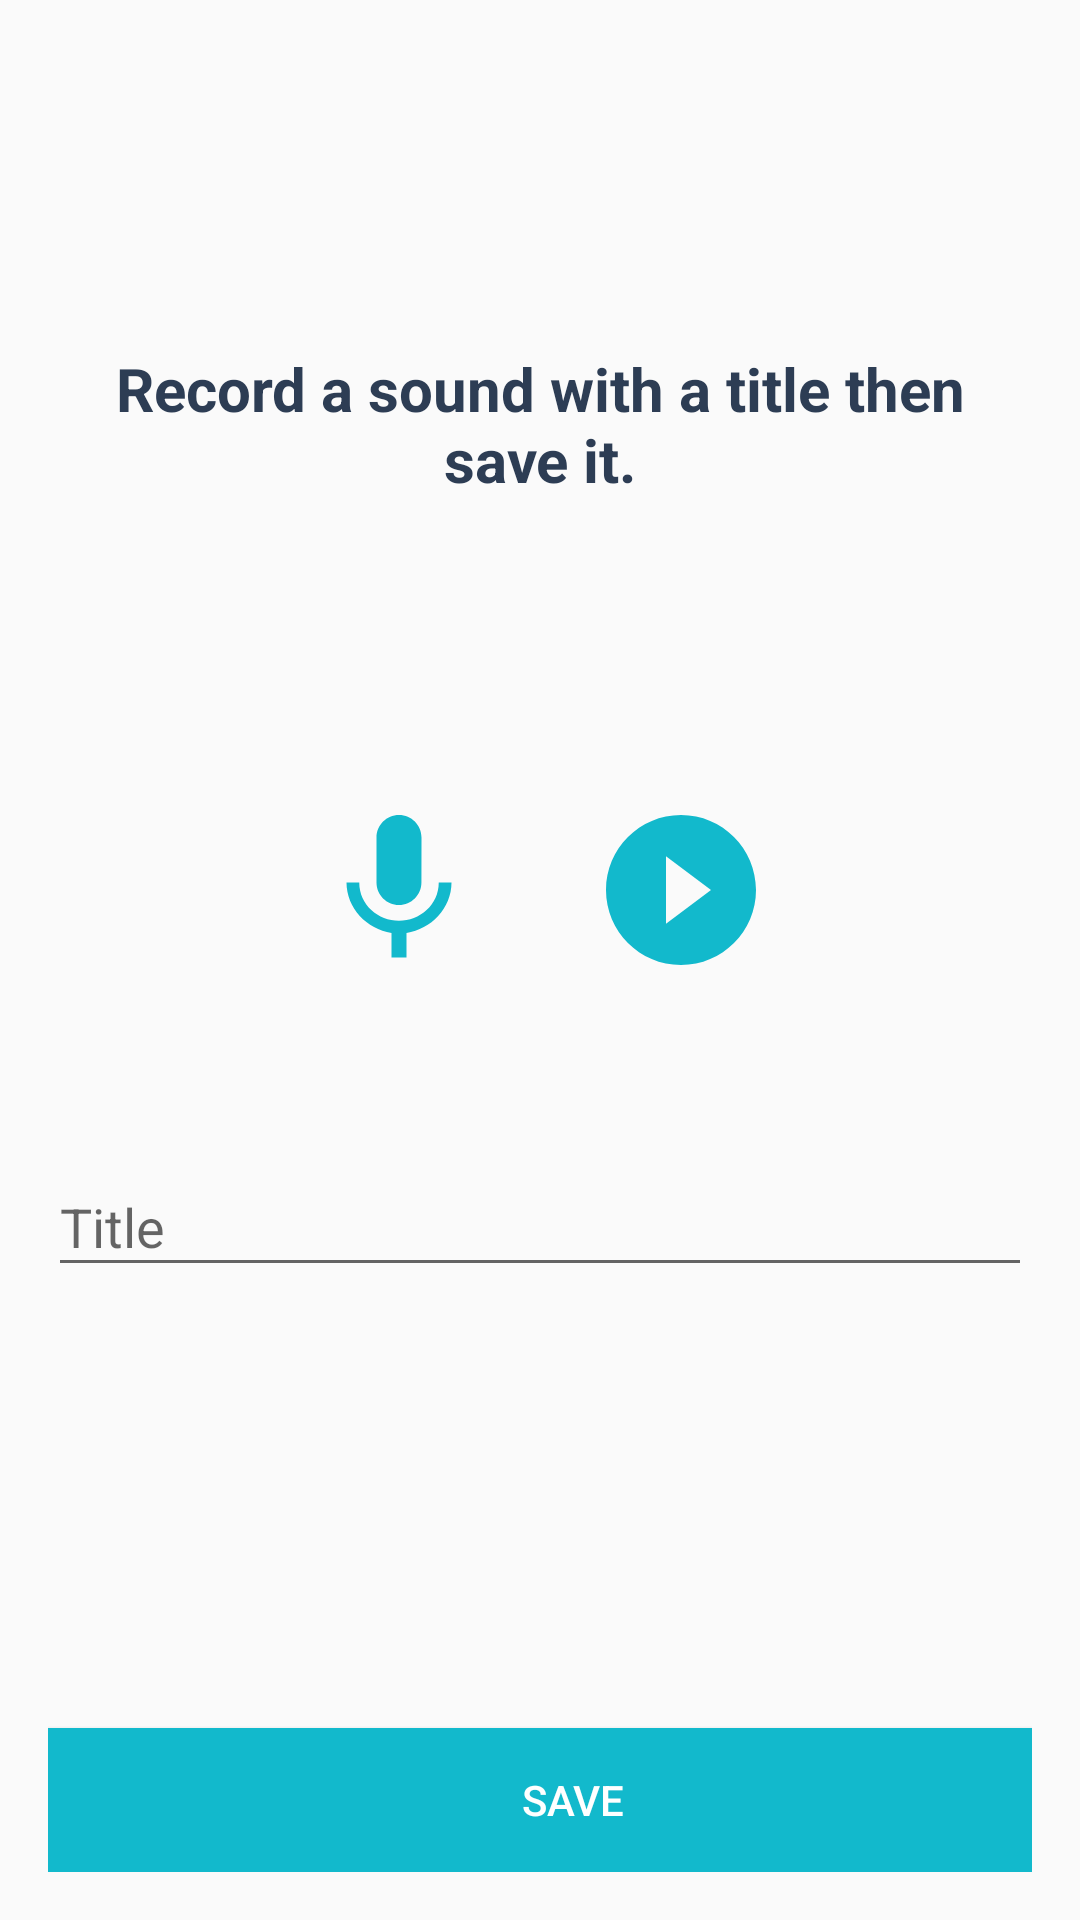

Write the Android layout XML for this screen, with the resource values it uses.
<!-- AndroidManifest.xml: application theme AppTheme -->
<!-- res/layout/activity_add.xml -->
<?xml version="1.0" encoding="utf-8"?>
<LinearLayout xmlns:android="http://schemas.android.com/apk/res/android"
    android:layout_width="match_parent"
    android:layout_height="match_parent"
    android:orientation="vertical"
    android:padding="16dp">

    <TextView
        android:layout_width="match_parent"
        android:layout_height="wrap_content"
        android:layout_gravity="center"
        android:layout_marginTop="100dp"
        android:text="Record a sound with a title then save it."
        android:textAlignment="center"
        android:textColor="@color/colorPrimary"
        android:textSize="20sp"
        android:textStyle="bold" />

    <LinearLayout
        android:layout_width="match_parent"
        android:layout_height="wrap_content"
        android:layout_marginBottom="50dp"
        android:layout_marginTop="100dp"
        android:orientation="horizontal"
        android:paddingEnd="70dp"
        android:paddingLeft="70dp"
        android:paddingRight="70dp"
        android:paddingStart="70dp">

        <ImageButton
            android:id="@+id/btnRecord"
            android:layout_width="wrap_content"
            android:layout_height="match_parent"
            android:layout_weight="0.07"
            android:background="#00000000"
            android:src="@drawable/ic_mic_blue_24dp" />

        <ImageButton
            android:id="@+id/imagePlay"
            android:layout_width="wrap_content"
            android:layout_height="match_parent"
            android:layout_weight="0.07"
            android:background="#00000000"
            android:saveEnabled="false"
            android:src="@drawable/ic_play_circle_filled_black_24dp" />
    </LinearLayout>

    <android.support.design.widget.TextInputLayout
        android:layout_width="match_parent"
        android:layout_height="wrap_content"
        android:layout_weight="1">

        <EditText
            android:id="@+id/etTitle"
            android:layout_width="match_parent"
            android:layout_height="wrap_content"
            android:hint="Title"
            android:maxLines="1"
            android:singleLine="true"
            android:textColorHint="#FFFFFF" />
    </android.support.design.widget.TextInputLayout>

    <android.support.v7.widget.AppCompatButton
        android:id="@+id/btnSave"
        android:layout_width="350dp"
        android:layout_height="wrap_content"
        android:layout_marginTop="15dp"
        android:background="@color/colorAccent"
        android:text="Save"
        android:textColor="#FFF" />
</LinearLayout>
<!-- resources referenced by this layout -->
<resources>
  <color name="colorAccent">#12b9cc</color>
  <color name="colorPrimary">#2d3d54</color>
  <!-- drawable ic_mic_blue_24dp (drawable) -->
  <vector xmlns:android="http://schemas.android.com/apk/res/android"
          android:width="60dp"
          android:height="60dp"
          android:viewportWidth="24.0"
          android:viewportHeight="24.0">
      <path
          android:fillColor="#12b9cc"
          android:pathData="M12,14c1.66,0 2.99,-1.34 2.99,-3L15,5c0,-1.66 -1.34,-3 -3,-3S9,3.34 9,5v6c0,1.66 1.34,3 3,3zM17.3,11c0,3 -2.54,5.1 -5.3,5.1S6.7,14 6.7,11L5,11c0,3.41 2.72,6.23 6,6.72L11,21h2v-3.28c3.28,-0.48 6,-3.3 6,-6.72h-1.7z"/>
  </vector>
  <!-- drawable ic_play_circle_filled_black_24dp (drawable) -->
  <vector xmlns:android="http://schemas.android.com/apk/res/android"
          android:width="60dp"
          android:height="60dp"
          android:viewportWidth="24.0"
          android:viewportHeight="24.0">
      <path
          android:fillColor="#12b9cc"
          android:pathData="M12,2C6.48,2 2,6.48 2,12s4.48,10 10,10 10,-4.48 10,-10S17.52,2 12,2zM10,16.5v-9l6,4.5 -6,4.5z"/>
  </vector>
  <style name="AppTheme" parent="Theme.AppCompat.Light.DarkActionBar">
          
          <item name="colorPrimary">@color/colorPrimary</item>
          <item name="colorPrimaryDark">@color/colorPrimaryDark</item>
          <item name="colorAccent">@color/colorAccent</item>
      </style>
  <color name="colorPrimaryDark">#475870</color>
</resources>
